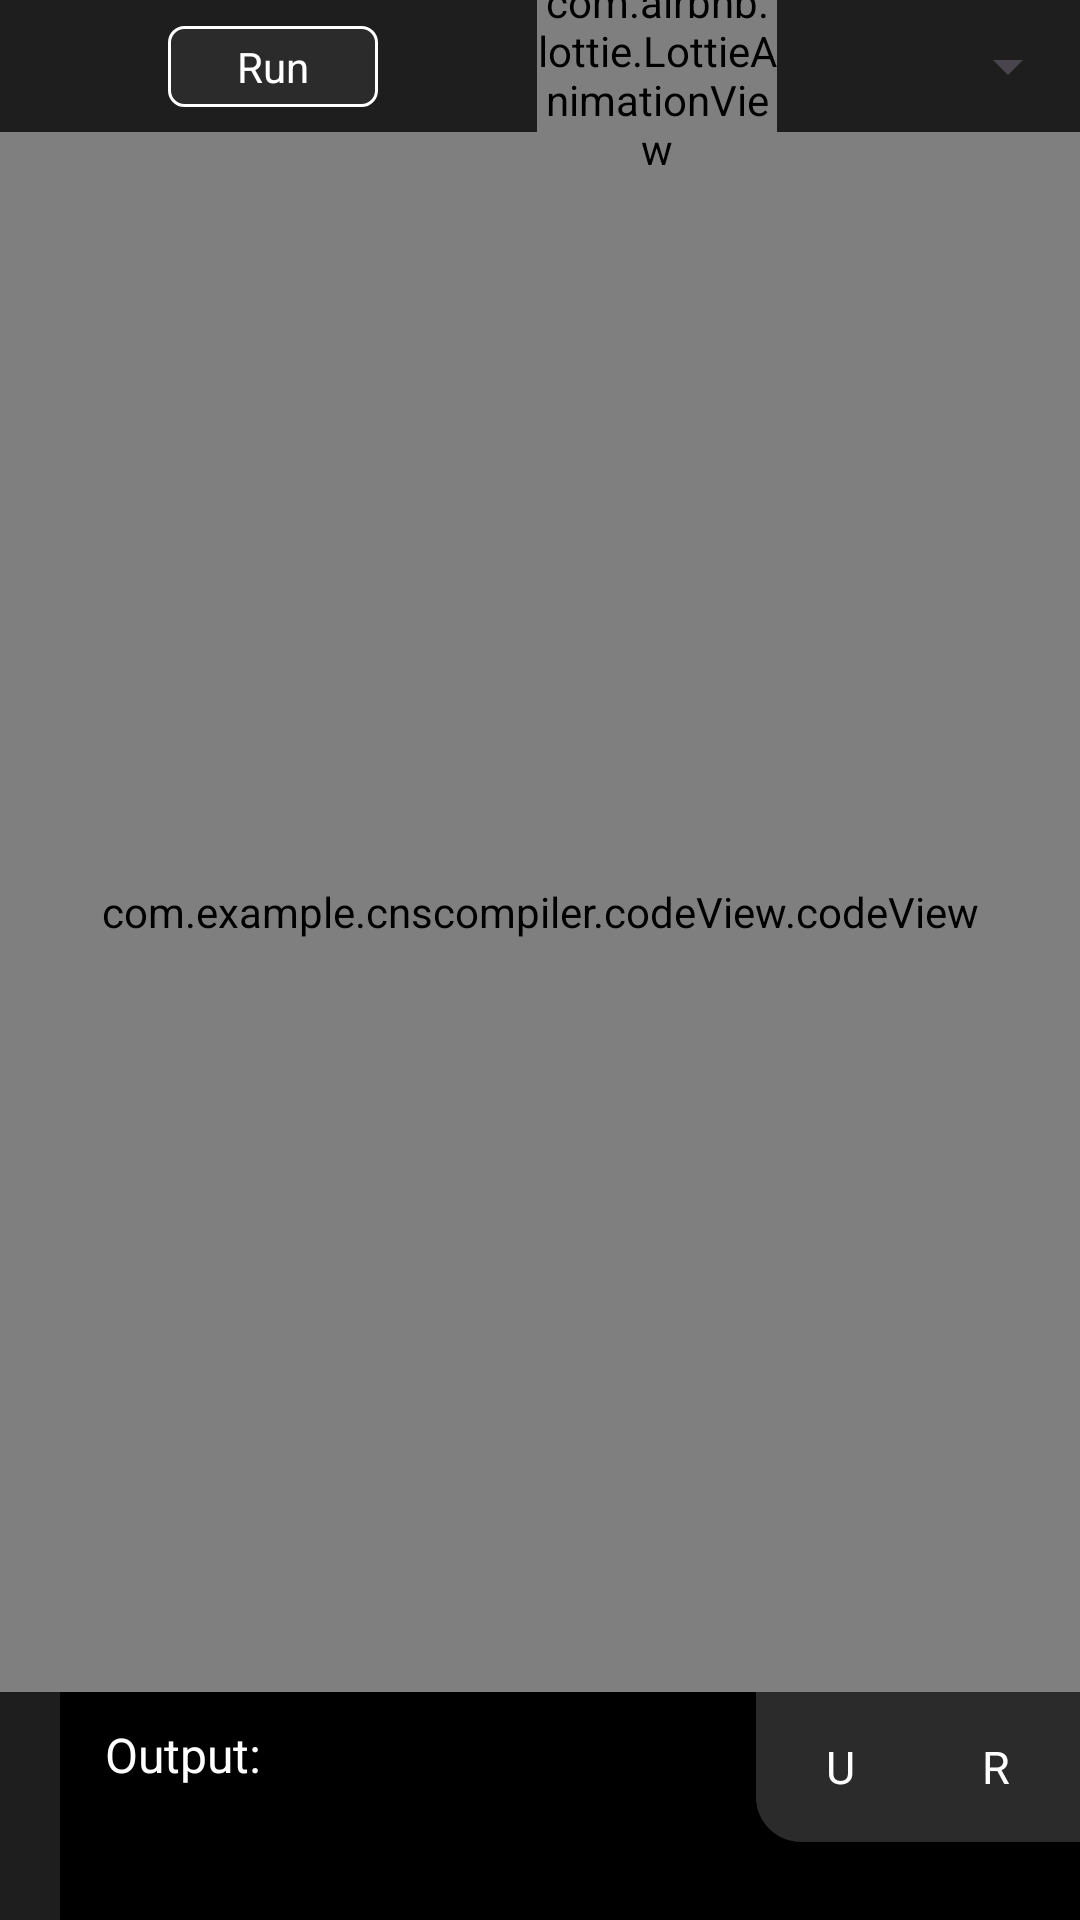

Reconstruct the res/layout file that produces this screen, plus the resources it refers to.
<!-- AndroidManifest.xml: application theme Theme.CnsCompiler -->
<!-- res/layout/activity_main.xml -->
<?xml version="1.0" encoding="utf-8"?>
<androidx.constraintlayout.widget.ConstraintLayout xmlns:android="http://schemas.android.com/apk/res/android"
    xmlns:app="http://schemas.android.com/apk/res-auto"
    xmlns:tools="http://schemas.android.com/tools"
    android:layout_width="match_parent"
    android:background="@color/dark"
    android:layout_height="match_parent"
    tools:context=".MainActivity">


    <com.example.cnscompiler.codeView.codeView
        android:id="@+id/codeView"
        android:layout_width="match_parent"
        android:layout_height="520dp"
        android:layout_marginTop="10dp"
        android:scrollbars="vertical"
        app:layout_constraintEnd_toEndOf="parent"
        app:layout_constraintStart_toStartOf="parent"
        app:layout_constraintTop_toBottomOf="@+id/textView" >

    </com.example.cnscompiler.codeView.codeView>

    <Spinner
        android:id="@+id/textView"
        android:layout_width="wrap_content"
        android:layout_height="wrap_content"
        android:layout_marginTop="10dp"
        android:text="JavaScript"
        android:textColor="@color/white"
        android:textSize="18dp"
        android:textStyle="bold"
        app:layout_constraintEnd_toEndOf="parent"
        app:layout_constraintTop_toTopOf="parent" />


    <androidx.core.widget.NestedScrollView
        android:id="@+id/nestedScrollView"
        android:layout_width="match_parent"
        android:layout_height="0dp"
        android:layout_marginStart="20dp"

        android:background="@color/black"
        app:layout_constraintBottom_toBottomOf="parent"
        app:layout_constraintEnd_toEndOf="parent"
        app:layout_constraintHorizontal_bias="1.0"
        app:layout_constraintStart_toStartOf="parent"
        app:layout_constraintTop_toBottomOf="@+id/codeView"
        app:layout_constraintVertical_bias="0.0">

        <TextView
            android:id="@+id/output"
            android:layout_width="match_parent"
            android:layout_height="match_parent"
            android:background="@color/black"
            android:clickable="true"
            android:contextClickable="true"
            android:ems="10"
            android:paddingLeft="15dp"
            android:paddingTop="10dp"
            android:paddingRight="10dp"
            android:scrollbars="vertical"
            android:scrollHorizontally="false"
            android:text="Output:"
            android:textColor="@color/white"
            android:textSize="16sp" />
    </androidx.core.widget.NestedScrollView>

    <ImageView
        android:id="@+id/imageView"

        android:layout_width="25dp"
        android:layout_height="25dp"
        android:layout_marginStart="21dp"
        android:layout_marginTop="8dp"
        app:layout_constraintBottom_toTopOf="@+id/codeView"
        app:layout_constraintStart_toStartOf="parent"
        app:layout_constraintTop_toTopOf="parent"
        app:srcCompat="@drawable/menu" />

    <TextView
        android:id="@+id/run"
        android:layout_width="70dp"
        android:layout_height="27dp"
        android:layout_marginStart="10dp"
        android:background="@drawable/background_run_button"
        android:gravity="center"
        android:text="Run"
        android:textColor="@color/white"
        app:layout_constraintBottom_toTopOf="@+id/codeView"
        app:layout_constraintStart_toEndOf="@+id/imageView"
        app:layout_constraintTop_toTopOf="parent" />

    <com.airbnb.lottie.LottieAnimationView
        android:id="@+id/lottieAnimationView"
        android:layout_width="80dp"
        android:layout_height="65dp"
        android:layout_marginTop="2dp"
        app:layout_constraintBottom_toTopOf="@+id/codeView"
        app:layout_constraintEnd_toStartOf="@+id/textView"
        app:layout_constraintStart_toEndOf="@+id/run"
        app:layout_constraintTop_toTopOf="parent"
        app:lottie_autoPlay="true"
        app:lottie_loop="true"
        app:lottie_rawRes="@raw/waithand" />

    <androidx.constraintlayout.widget.ConstraintLayout
        android:layout_width="wrap_content"
        android:layout_height="wrap_content"
        android:padding="10dp"
        android:background="@drawable/unre"
        app:layout_constraintEnd_toEndOf="parent"
        app:layout_constraintTop_toBottomOf="@+id/codeView">

        <TextView
            android:id="@+id/undo"
            android:layout_width="30dp"
            android:layout_height="30dp"
            android:layout_marginStart="3dp"
            android:gravity="center"
            android:layout_marginEnd="22dp"
            android:text="U"
            android:textColor="@color/white"
            android:textSize="15dp"
            app:layout_constraintBottom_toBottomOf="parent"
            app:layout_constraintEnd_toStartOf="@+id/textView3"
            app:layout_constraintStart_toStartOf="parent"
            app:layout_constraintTop_toTopOf="parent" />

        <TextView
            android:id="@+id/textView3"
            android:layout_width="30dp"
            android:layout_height="30dp"
            android:layout_marginEnd="3dp"
            android:gravity="center"
            android:text="R"
            android:textColor="@color/white"
            android:textSize="15dp"
            app:layout_constraintBottom_toBottomOf="parent"
            app:layout_constraintEnd_toEndOf="parent"
            app:layout_constraintTop_toTopOf="parent" />

    </androidx.constraintlayout.widget.ConstraintLayout>

</androidx.constraintlayout.widget.ConstraintLayout>
<!-- resources referenced by this layout -->
<resources>
  <color name="black">#FF000000</color>
  <color name="dark">#1E1E1E</color>
  <color name="white">#FFFFFFFF</color>
  <!-- drawable background_run_button (drawable) -->
  <?xml version="1.0" encoding="utf-8"?>
  <shape xmlns:android="http://schemas.android.com/apk/res/android">
  
      <corners android:radius="5dp"/>
      <stroke android:color="@color/white"
          android:width="1dp"/>
      <solid android:color="@color/light"/>
  </shape>
  <!-- drawable unre (drawable) -->
  <?xml version="1.0" encoding="utf-8"?>
  <shape xmlns:android="http://schemas.android.com/apk/res/android">
  
      <corners android:bottomLeftRadius="15dp"
               />
      <solid android:color="@color/light"/>
  </shape>
  <style name="Theme.CnsCompiler" parent="Base.Theme.CnsCompiler" />
  <color name="light">#2B2B2B</color>
  <style name="Base.Theme.CnsCompiler" parent="Theme.Material3.DayNight.NoActionBar">
          
         <item name="colorPrimary">#151515</item>
      </style>
</resources>
